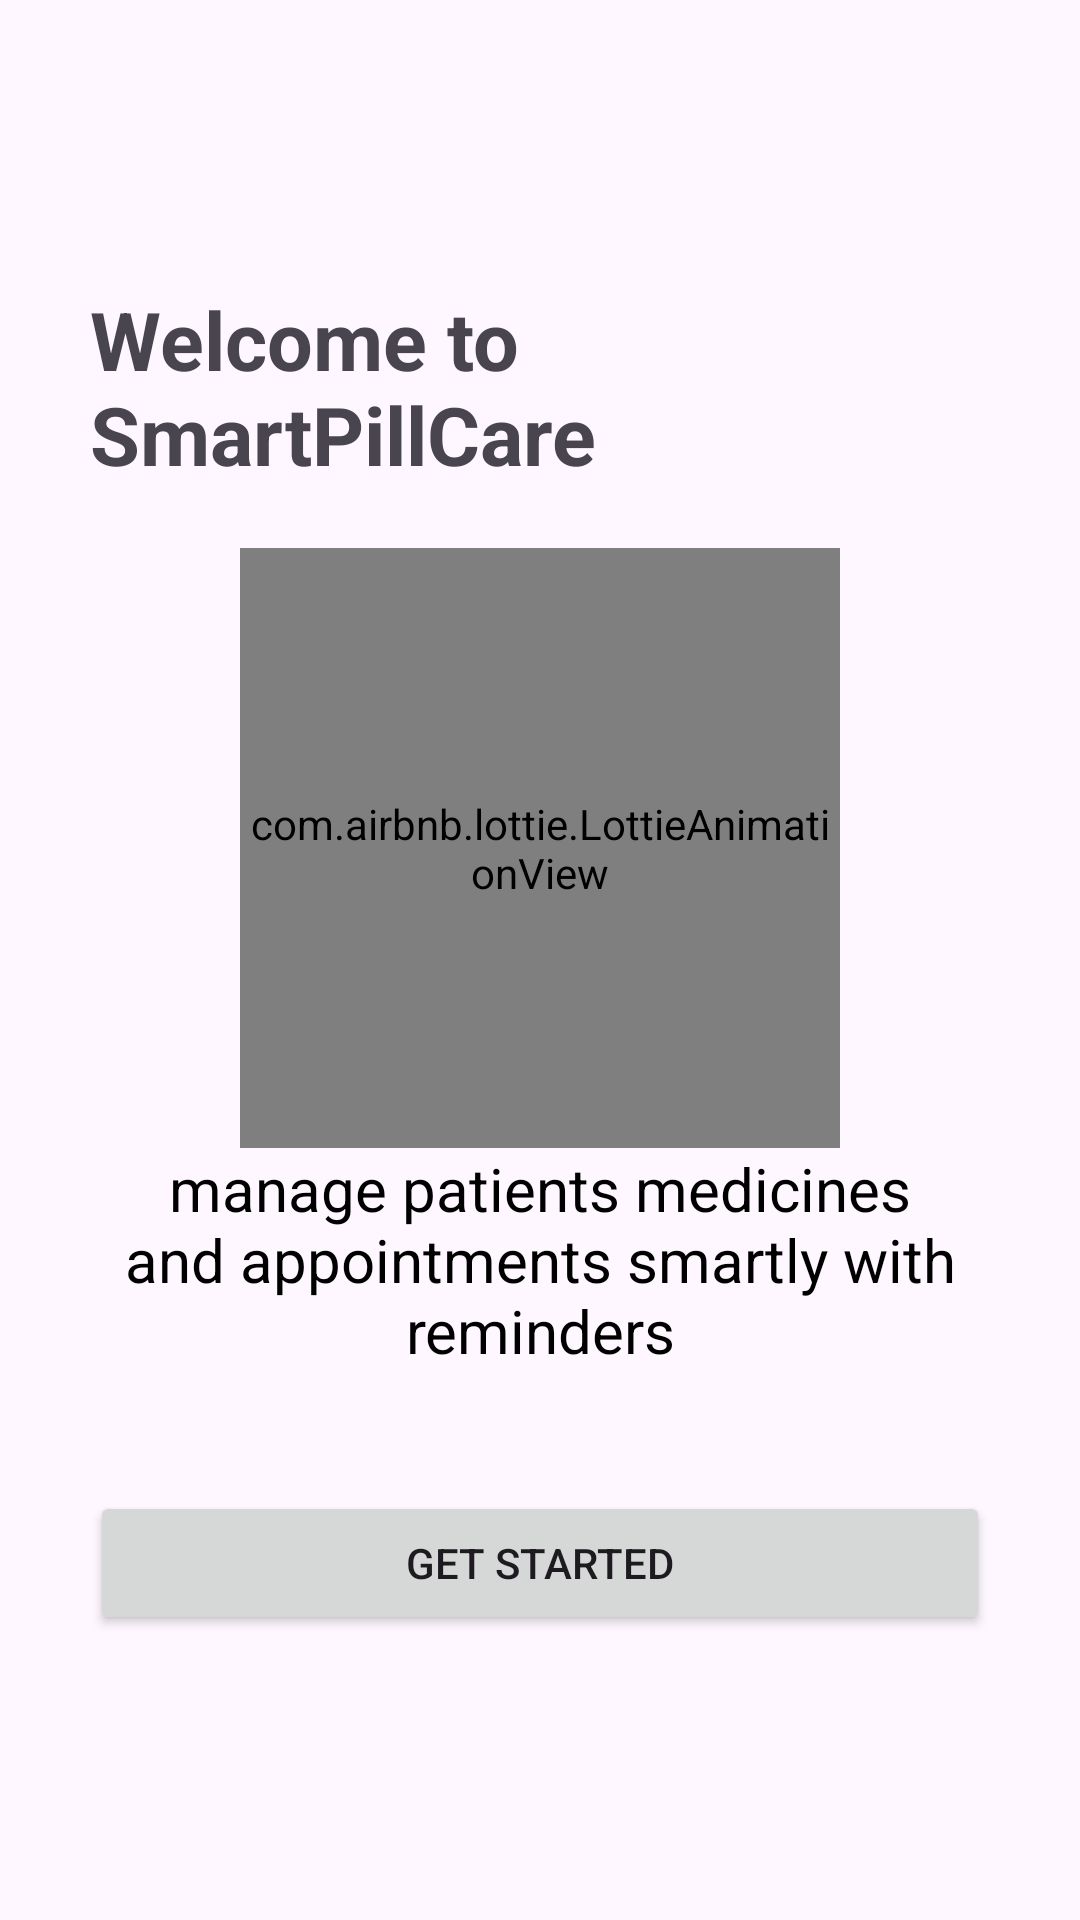

Layout XML and referenced resources for this Android screen:
<!-- AndroidManifest.xml: application theme Theme.Smartpillcare -->
<!-- res/layout/activity_get_started.xml -->
<LinearLayout xmlns:android="http://schemas.android.com/apk/res/android"
    xmlns:lottie="http://schemas.android.com/apk/res-auto"
    android:orientation="vertical"
    android:gravity="center"
    android:padding="30dp"
    android:layout_width="match_parent"
    android:layout_height="match_parent">

    <TextView
        android:text="@string/welcome_to_smartpillcare"
        android:textSize="27sp"
        android:textStyle="bold"
        android:layout_width="wrap_content"
        android:layout_height="wrap_content"
        android:paddingBottom="20dp"/>

    
    <com.airbnb.lottie.LottieAnimationView
        android:id="@+id/lottieLogin"
        android:layout_width="200dp"
        android:layout_height="200dp"
        lottie:lottie_autoPlay="true"
        lottie:lottie_loop="true"
        lottie:lottie_rawRes="@raw/medical" />

    <TextView
        android:layout_width="match_parent"
        android:layout_height="wrap_content"
        android:gravity="center"
        android:paddingBottom="40dp"
        android:text="@string/manage_patients_medicines_and_appointments_smartly_with_reminders"
        android:textColor="#000000"
        android:textSize="20sp" />

    <Button
        android:id="@+id/btnGetStarted"
        android:text="@string/get_started"
        android:layout_width="match_parent"
        android:layout_height="wrap_content"/>
</LinearLayout>
<!-- resources referenced by this layout -->
<resources>
  <string name="get_started">Get Started</string>
  <string name="manage_patients_medicines_and_appointments_smartly_with_reminders">manage patients medicines and appointments smartly with reminders</string>
  <string name="welcome_to_smartpillcare">Welcome to SmartPillCare</string>
  <style name="Theme.Smartpillcare" parent="Base.Theme.Smartpillcare" />
  <style name="Base.Theme.Smartpillcare" parent="Theme.Material3.DayNight.NoActionBar">
          
          
      </style>
</resources>
